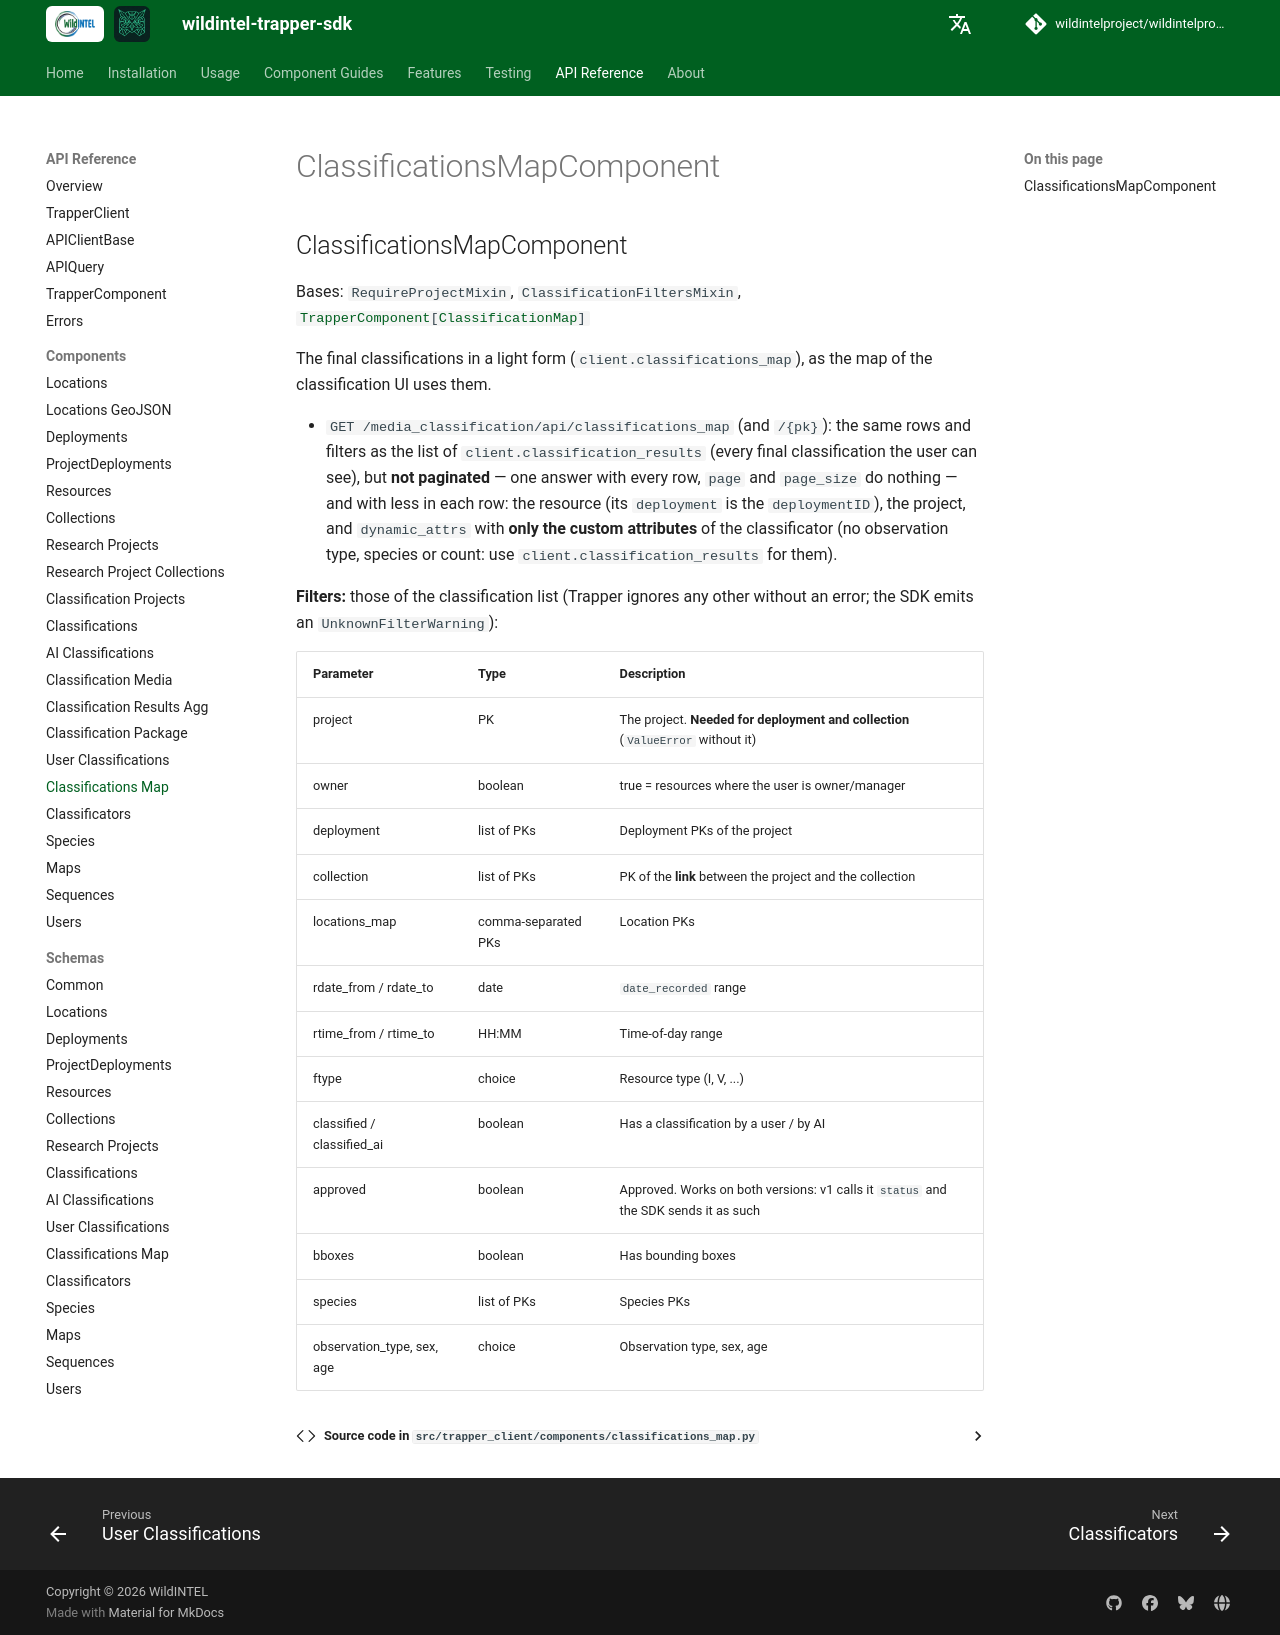

repository: wildintelproject/wildintelproject-trapper-sdk · page: api/components/classifications_map/index.html · generator: mkdocs

# ClassificationsMapComponent

::: trapper_client.components.classifications_map.ClassificationsMapComponent
